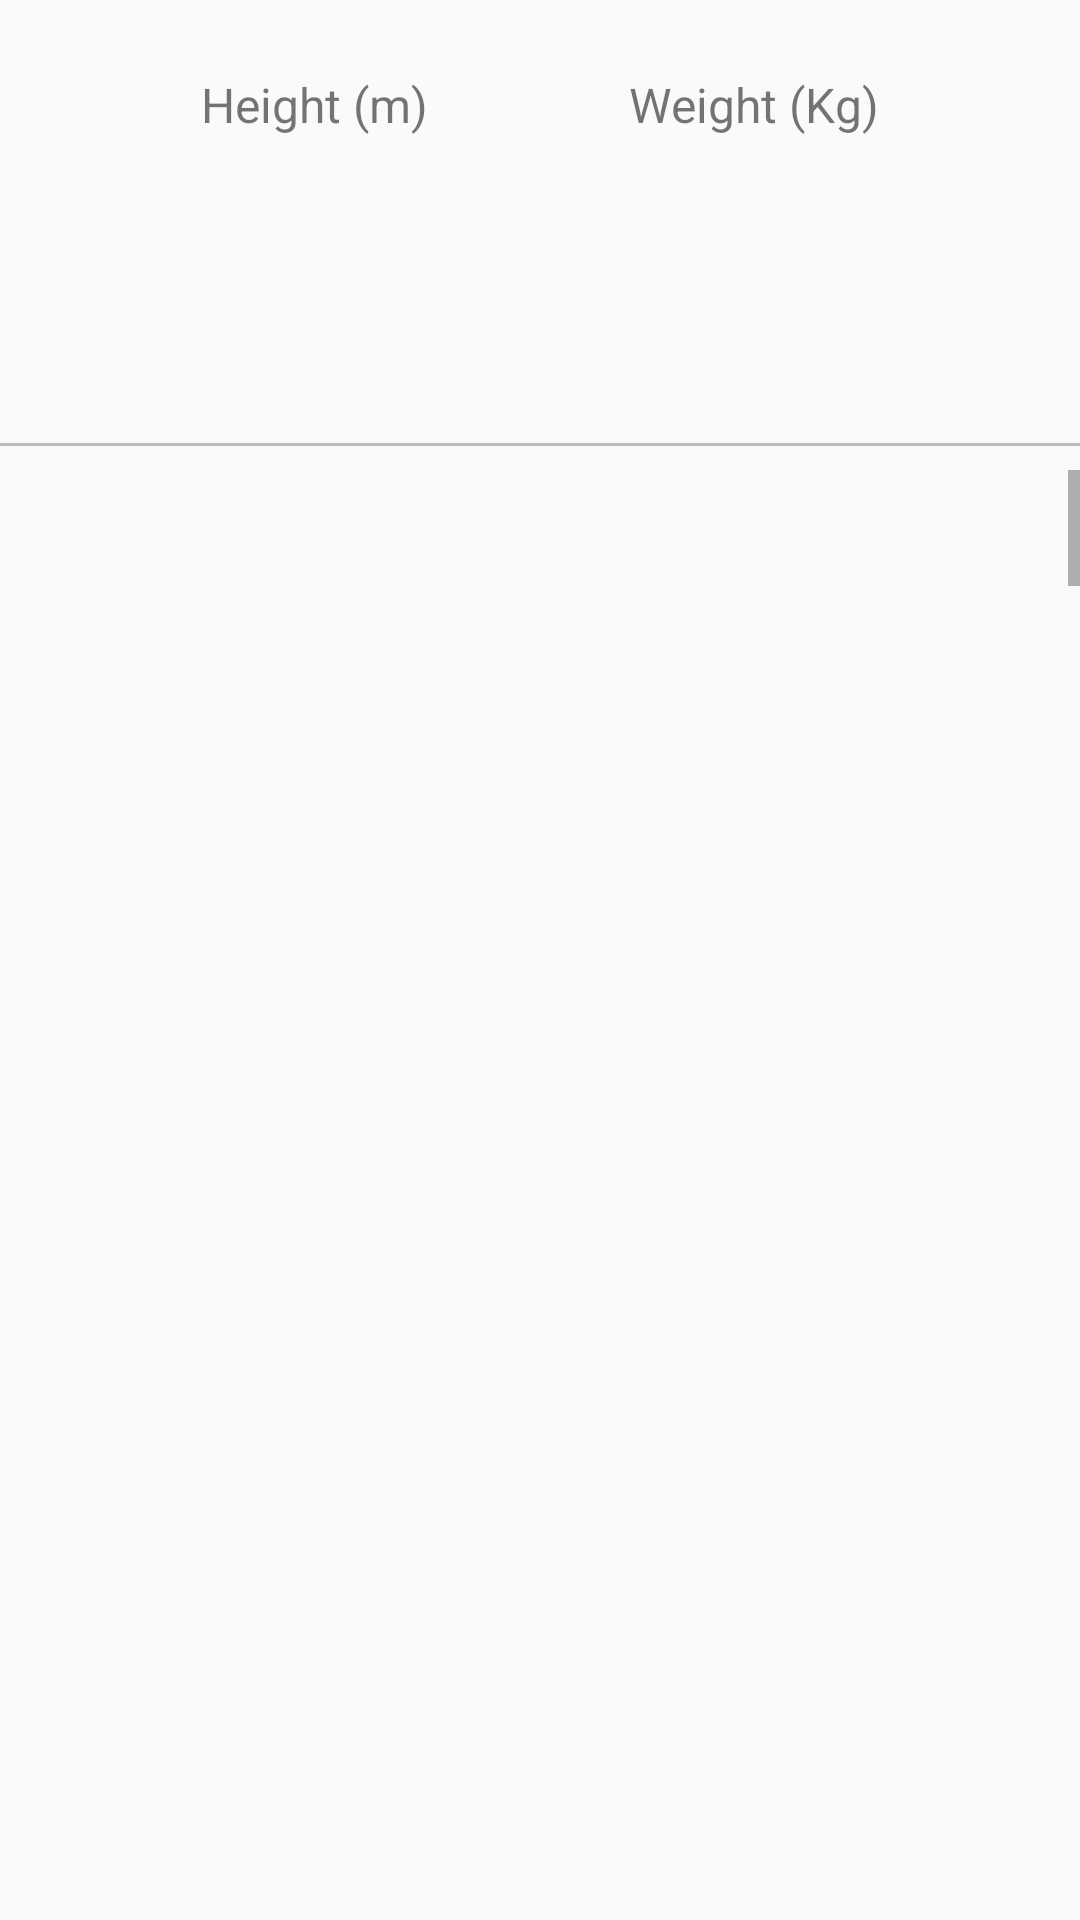

Android layout source for this screen:
<!-- AndroidManifest.xml: application theme AppTheme -->
<!-- res/layout/activity_player_detail.xml -->
<?xml version="1.0" encoding="utf-8"?>
<android.support.constraint.ConstraintLayout xmlns:android="http://schemas.android.com/apk/res/android"
    xmlns:app="http://schemas.android.com/apk/res-auto"
    xmlns:tools="http://schemas.android.com/tools"
    android:layout_width="match_parent"
    android:layout_height="match_parent"
    tools:context=".main.PlayerDetailActivity">

    <ImageView
        android:id="@+id/playerDetail_playerImage"
        android:layout_width="match_parent"
        android:layout_height="wrap_content"
        android:contentDescription="@string/player_detail_player_image"
        app:layout_constraintEnd_toEndOf="parent"
        app:layout_constraintStart_toStartOf="parent"
        app:layout_constraintTop_toTopOf="parent" />

    <TextView
        android:id="@+id/playerDetail_textHeight"
        android:layout_width="wrap_content"
        android:layout_height="wrap_content"
        android:layout_marginStart="8dp"
        android:layout_marginLeft="8dp"
        android:layout_marginTop="24dp"
        android:layout_marginEnd="8dp"
        android:layout_marginRight="8dp"
        android:text="@string/player_detail_height_m"
        android:textSize="16sp"
        app:layout_constraintEnd_toStartOf="@id/playerDetail_textWeight"
        app:layout_constraintHorizontal_chainStyle="spread"
        app:layout_constraintStart_toStartOf="parent"
        app:layout_constraintTop_toBottomOf="@id/playerDetail_playerImage" />

    <TextView
        android:id="@+id/playerDetail_textWeight"
        android:layout_width="wrap_content"
        android:layout_height="wrap_content"
        android:layout_marginTop="24dp"
        android:layout_marginEnd="8dp"
        android:layout_marginRight="8dp"
        android:text="@string/player_detail_weight_kg"
        android:textSize="16sp"
        app:layout_constraintEnd_toEndOf="parent"
        app:layout_constraintStart_toEndOf="@id/playerDetail_textHeight"
        app:layout_constraintTop_toBottomOf="@id/playerDetail_playerImage" />

    <TextView
        android:id="@+id/playerDetail_tvHeight"
        android:layout_width="wrap_content"
        android:layout_height="wrap_content"
        android:layout_marginTop="8dp"
        android:layout_marginEnd="8dp"
        android:layout_marginRight="8dp"
        android:textColor="@color/colorPrimary"
        android:textSize="36sp"
        app:layout_constraintEnd_toEndOf="@id/playerDetail_textHeight"
        app:layout_constraintStart_toStartOf="@id/playerDetail_textHeight"
        app:layout_constraintTop_toBottomOf="@id/playerDetail_textHeight"
        tools:text="0.0" />

    <TextView
        android:id="@+id/playerDetail_tvtWeight"
        android:layout_width="wrap_content"
        android:layout_height="wrap_content"
        android:layout_marginTop="8dp"
        android:layout_marginEnd="8dp"
        android:layout_marginRight="8dp"
        android:textColor="@color/colorPrimary"
        android:textSize="36sp"
        app:layout_constraintEnd_toEndOf="@id/playerDetail_textWeight"
        app:layout_constraintStart_toStartOf="@id/playerDetail_textWeight"
        app:layout_constraintTop_toBottomOf="@id/playerDetail_textWeight"
        tools:text="0.0" />

    <TextView
        android:id="@+id/playerDetail_playerPosition"
        android:layout_width="wrap_content"
        android:layout_height="wrap_content"
        android:layout_marginTop="8dp"
        android:textColor="@color/colorPrimary"
        android:textSize="16sp"
        app:layout_constraintEnd_toEndOf="parent"
        app:layout_constraintStart_toStartOf="parent"
        app:layout_constraintTop_toBottomOf="@+id/playerDetail_tvHeight"
        tools:text="Player Position" />

    <View
        android:id="@+id/playerDetail_lineDivider"
        android:layout_width="match_parent"
        android:layout_height="1dp"
        android:layout_marginTop="16dp"
        android:background="@color/gray"
        app:layout_constraintEnd_toEndOf="parent"
        app:layout_constraintStart_toStartOf="parent"
        app:layout_constraintTop_toBottomOf="@id/playerDetail_playerPosition" />

    <ScrollView
        android:layout_width="match_parent"
        android:layout_height="wrap_content"
        android:layout_marginTop="8dp"
        android:fillViewport="true"
        app:layout_constraintEnd_toEndOf="parent"
        app:layout_constraintStart_toStartOf="parent"
        app:layout_constraintTop_toBottomOf="@id/playerDetail_lineDivider">

        <TextView
            android:id="@+id/playerDetail_description"
            android:layout_width="match_parent"
            android:layout_height="wrap_content"
            android:layout_margin="16dp" />
    </ScrollView>

</android.support.constraint.ConstraintLayout>
<!-- resources referenced by this layout -->
<resources>
  <color name="colorPrimary">#008577</color>
  <color name="gray">#bcbcbc</color>
  <string name="player_detail_height_m">Height (m)</string>
  <string name="player_detail_player_image">Player Image</string>
  <string name="player_detail_weight_kg">Weight (Kg)</string>
  <style name="AppTheme" parent="Theme.AppCompat.Light.DarkActionBar">
          
          <item name="colorPrimary">@color/colorPrimary</item>
          <item name="colorPrimaryDark">@color/colorPrimaryDark</item>
          <item name="colorAccent">@color/colorAccent</item>
      </style>
  <color name="colorPrimaryDark">#00574B</color>
  <color name="colorAccent">#D81B60</color>
</resources>
